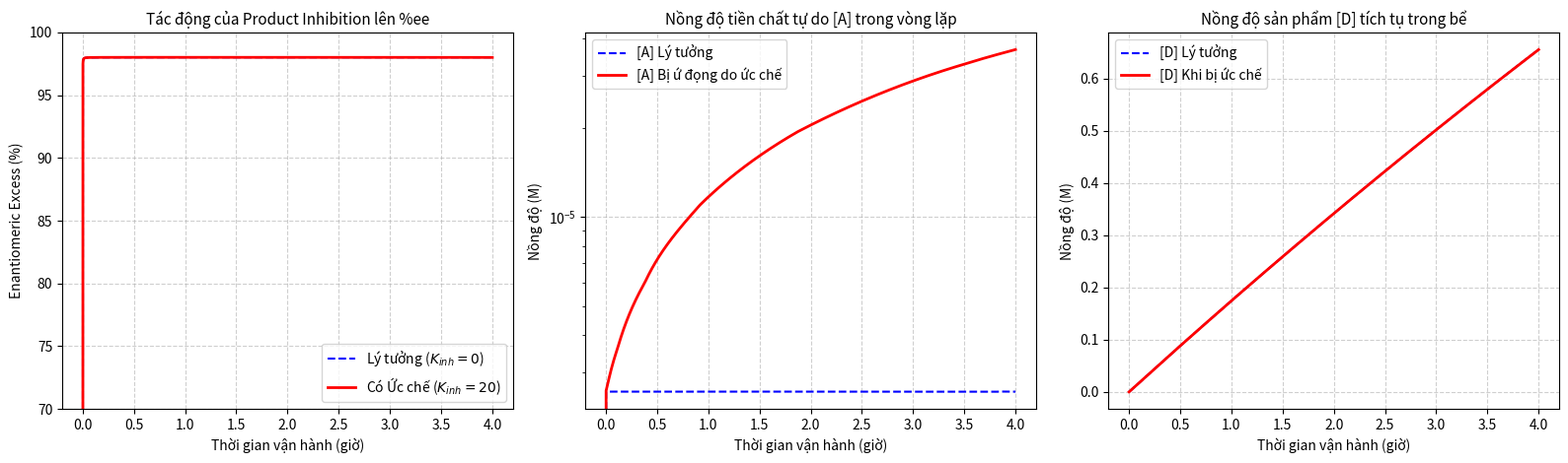

This chart was generated by the following Python code:
import numpy as np
import matplotlib.pyplot as plt
from scipy.integrate import solve_ivp

# --- 1. THÔNG SỐ ĐỘNG HỌC & HẤP PHỤ ---
k0 = 10.0         # Phản ứng racemic nền bậc 2 mạnh (L/(mol*s))
k_cat = 15.0      # Tốc độ quay vòng tối đa trên chiral bed (1/s)
K_A = 1000.0      # Hằng số ái lực hấp phụ của A (L/mol)
K_B = 1000.0      # Hằng số ái lực hấp phụ của B (L/mol)

# Ái lực bám ngược của sản phẩm lên template bed (Product Inhibition)
K_inh = 20.0      # L/mol (K_D = K_L = K_inh)

P_D_bed = 0.5     # Mật độ template D
P_L_bed = 0.005   # Tạp chất L (ee bed = 98%)

# --- 2. THÔNG SỐ VẬN HÀNH & MÀNG LỌC OSN ---
V_reactor = 1.0   # L
F_feed = 1e-4     # 0.1 mL/s = 1e-4 L/s
A_feed = 0.5      # M
B_feed = 0.5      # M

R_A = 0.05
R_B = 0.05
R_prod = 0.98

F_bleed = 1e-5    # Lưu lượng rút sản phẩm cô đặc
F_permeate = F_feed - F_bleed

# --- 3. HÀM VI PHÂN CHUNG CHO HAI TRƯỜNG HỢP ---
def closed_loop_ode(t, y, use_inhibition=True):
    A, B, D, L = max(y[0], 0), max(y[1], 0), max(y[2], 0), max(y[3], 0)
    
    # Tính mẫu số Langmuir cạnh tranh
    if use_inhibition:
        denom = 1.0 + K_A * A + K_B * B + K_inh * D + K_inh * L
    else:
        denom = 1.0 + K_A * A + K_B * B
        
    theta_A = (K_A * A) / denom
    theta_B = (K_B * B) / denom
    
    r_rac = k0 * A * B
    r_cat_D = k_cat * P_D_bed * theta_A * theta_B
    r_cat_L = k_cat * P_L_bed * theta_A * theta_B
    
    loss_A = (F_permeate * (1.0 - R_A) * A + F_bleed * A) / V_reactor
    loss_B = (F_permeate * (1.0 - R_B) * B + F_bleed * B) / V_reactor
    loss_D = (F_permeate * (1.0 - R_prod) * D + F_bleed * D) / V_reactor
    loss_L = (F_permeate * (1.0 - R_prod) * L + F_bleed * L) / V_reactor
    
    dA = (F_feed * A_feed) / V_reactor - loss_A - r_rac - r_cat_D - r_cat_L
    dB = (F_feed * B_feed) / V_reactor - loss_B - r_rac - r_cat_D - r_cat_L
    dD = 0.5 * r_rac + r_cat_D - loss_D
    dL = 0.5 * r_rac + r_cat_L - loss_L
    
    return [dA, dB, dD, dL]

t_span = (0, 14400) # 4 giờ
t_eval = np.linspace(t_span[0], t_span[1], 2000)
y0 = [0.0, 0.0, 1e-6, 1e-6]

# Chạy mô phỏng 2 kịch bản: Có và Không có Product Inhibition
sol_ideal = solve_ivp(lambda t, y: closed_loop_ode(t, y, use_inhibition=False), 
                      t_span, y0, t_eval=t_eval, method='Radau')

sol_inh = solve_ivp(lambda t, y: closed_loop_ode(t, y, use_inhibition=True), 
                    t_span, y0, t_eval=t_eval, method='Radau')

# --- 4. TÍNH %ee VÀ THỐNG KÊ ---
def get_ee(sol):
    D, L = sol.y[2], sol.y[3]
    total = D + L
    with np.errstate(divide='ignore', invalid='ignore'):
        return np.where(total > 1e-7, (np.abs(D - L) / total) * 100.0, 0.0)

ee_ideal = get_ee(sol_ideal)
ee_inh = get_ee(sol_inh)

# --- 5. VẼ ĐỒ THỊ SO SÁNH ---
fig, axes = plt.subplots(1, 3, figsize=(16, 4.8))

# Đồ thị 1: So sánh %ee
axes[0].plot(sol_ideal.t / 3600, ee_ideal, 'b--', label='Lý tưởng ($K_{inh}=0$)')
axes[0].plot(sol_inh.t / 3600, ee_inh, 'r-', linewidth=2, label='Có Ức chế ($K_{inh}=20$)')
axes[0].set_title('Tác động của Product Inhibition lên %ee', fontsize=11)
axes[0].set_xlabel('Thời gian vận hành (giờ)')
axes[0].set_ylabel('Enantiomeric Excess (%)')
axes[0].set_ylim([70, 100])
axes[0].grid(True, linestyle='--', alpha=0.6)
axes[0].legend()

# Đồ thị 2: Động thái nồng độ tiền chất [A]
axes[1].plot(sol_ideal.t / 3600, sol_ideal.y[0], 'b--', label='[A] Lý tưởng')
axes[1].plot(sol_inh.t / 3600, sol_inh.y[0], 'r-', linewidth=2, label='[A] Bị ứ đọng do ức chế')
axes[1].set_title('Nồng độ tiền chất tự do [A] trong vòng lặp', fontsize=11)
axes[1].set_xlabel('Thời gian vận hành (giờ)')
axes[1].set_ylabel('Nồng độ (M)')
axes[1].set_yscale('log')
axes[1].grid(True, linestyle='--', alpha=0.6)
axes[1].legend()

# Đồ thị 3: Sản lượng sản phẩm [D] tích tụ
axes[2].plot(sol_ideal.t / 3600, sol_ideal.y[2], 'b--', label='[D] Lý tưởng')
axes[2].plot(sol_inh.t / 3600, sol_inh.y[2], 'r-', linewidth=2, label='[D] Khi bị ức chế')
axes[2].set_title('Nồng độ sản phẩm [D] tích tụ trong bể', fontsize=11)
axes[2].set_xlabel('Thời gian vận hành (giờ)')
axes[2].set_ylabel('Nồng độ (M)')
axes[2].grid(True, linestyle='--', alpha=0.6)
axes[2].legend()

plt.tight_layout()
plt.show()
